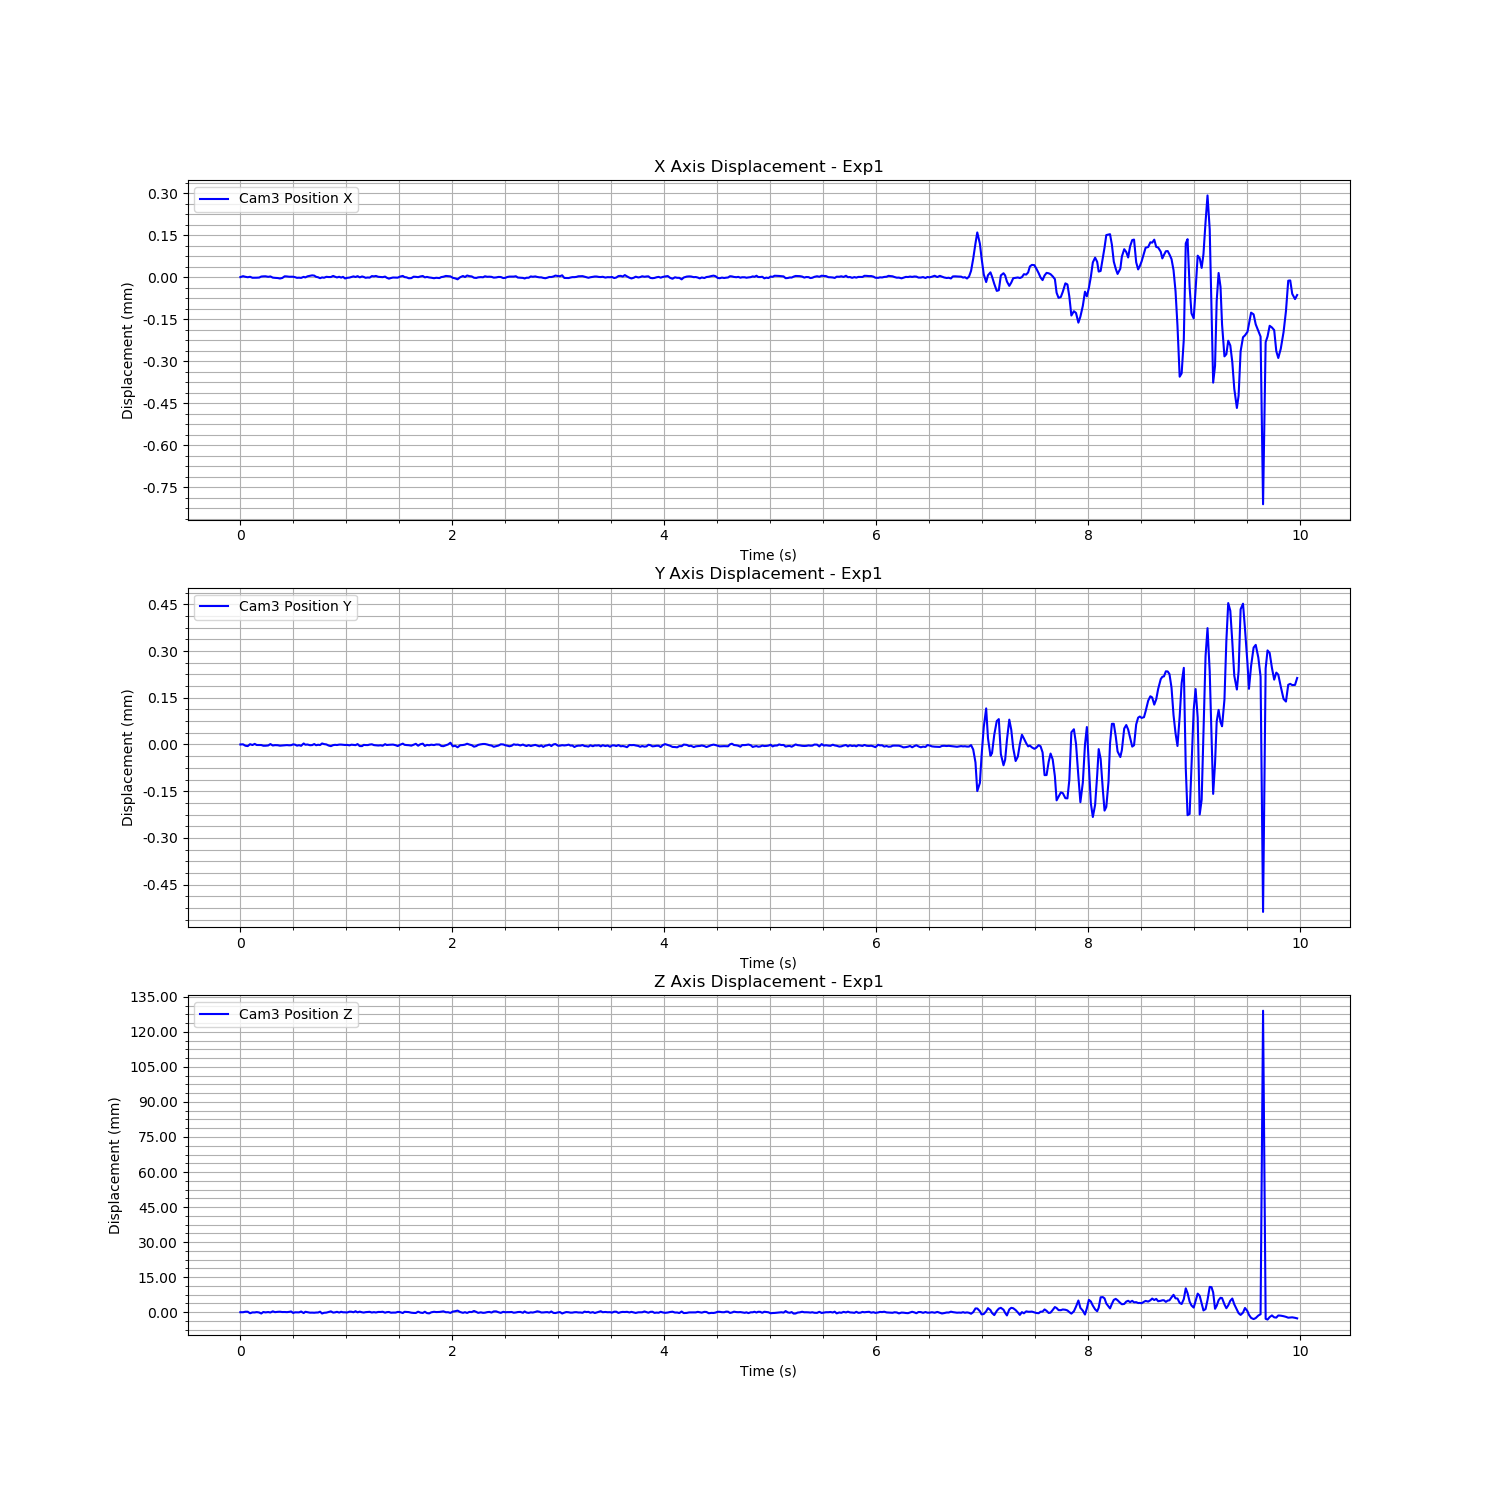

The table this chart was drawn from, first rows:
Time (s), Cam3 Fiducial ID, Cam3 Position X, Cam3 Position Y, Cam3 Position Z, Cam3 Rotation X, Cam3 Rotation Y, Cam3 Rotation Z, Cam3 Rotation W
1723889542, 0, -0.00805, -0.009569, 1.721, 0.9883, -0.007409, -0.1483, -0.03595
1723889542, 0, -0.008047, -0.009569, 1.721, 0.9882, -0.007436, -0.1486, -0.03623
1723889542, 0, -0.008049, -0.009573, 1.722, 0.9882, -0.007374, -0.1485, -0.03628
1723889542, 0, -0.00805, -0.009575, 1.722, 0.9882, -0.007437, -0.1488, -0.03632
1723889542, 0, -0.008049, -0.009568, 1.721, 0.9881, -0.007504, -0.1492, -0.03636
1723889542, 0, -0.008052, -0.009571, 1.721, 0.9882, -0.007537, -0.1489, -0.03604
1723889542, 0, -0.008052, -0.009567, 1.721, 0.9882, -0.007525, -0.1489, -0.03628
1723889542, 0, -0.008052, -0.009571, 1.722, 0.9882, -0.007441, -0.1488, -0.03596
1723889542, 0, -0.008052, -0.009571, 1.721, 0.9882, -0.007504, -0.1487, -0.03574
1723889542, 0, -0.008048, -0.009571, 1.721, 0.9881, -0.00747, -0.149, -0.03614
1723889542, 0, -0.008047, -0.009573, 1.722, 0.9882, -0.007476, -0.1487, -0.03586
1723889542, 0, -0.008047, -0.009573, 1.721, 0.9882, -0.007546, -0.1487, -0.03655
1723889542, 0, -0.008049, -0.009573, 1.722, 0.9883, -0.0075, -0.1483, -0.03627
1723889542, 0, -0.008048, -0.009568, 1.721, 0.9881, -0.007374, -0.149, -0.0363
1723889542, 0, -0.008052, -0.009573, 1.722, 0.9883, -0.007455, -0.1479, -0.03651
1723889542, 0, -0.008053, -0.009571, 1.721, 0.9881, -0.007509, -0.149, -0.03639
1723889542, 0, -0.008053, -0.009572, 1.722, 0.9882, -0.00748, -0.1487, -0.03597
1723889542, 0, -0.008055, -0.009573, 1.722, 0.9882, -0.007465, -0.1486, -0.03618
1723889542, 0, -0.008053, -0.009573, 1.722, 0.9882, -0.007469, -0.1484, -0.03614
1723889542, 0, -0.008047, -0.009572, 1.722, 0.9882, -0.007412, -0.1489, -0.03616
1723889542, 0, -0.008048, -0.009571, 1.722, 0.9882, -0.007411, -0.1489, -0.03624
1723889542, 0, -0.008049, -0.009572, 1.722, 0.9882, -0.007448, -0.1487, -0.03588
1723889542, 0, -0.008049, -0.009572, 1.722, 0.9883, -0.007399, -0.1483, -0.03587
1723889542, 0, -0.008049, -0.009569, 1.721, 0.9881, -0.00738, -0.1493, -0.03603
1723889542, 0, -0.00805, -0.00957, 1.721, 0.9882, -0.007517, -0.1488, -0.03643
1723889542, 0, -0.008053, -0.009573, 1.721, 0.9882, -0.007551, -0.1488, -0.03657
1723889542, 0, -0.008052, -0.009572, 1.721, 0.9882, -0.007452, -0.1486, -0.0359
1723889542, 0, -0.008053, -0.009574, 1.722, 0.9882, -0.007522, -0.1484, -0.03643
1723889542, 0, -0.008049, -0.009566, 1.721, 0.9881, -0.007521, -0.1491, -0.03601
1723889542, 0, -0.008051, -0.00957, 1.722, 0.9882, -0.007467, -0.1484, -0.036
1723889542, 0, -0.008047, -0.00957, 1.721, 0.9882, -0.007468, -0.1486, -0.03617
1723889542, 0, -0.008045, -0.009572, 1.721, 0.9881, -0.007535, -0.1491, -0.03625
1723889542, 0, -0.008044, -0.009571, 1.721, 0.9881, -0.007524, -0.1492, -0.03613
1723889542, 0, -0.008045, -0.009568, 1.721, 0.9881, -0.00759, -0.1491, -0.0361
1723889542, 0, -0.008049, -0.009572, 1.721, 0.9882, -0.007396, -0.1487, -0.03578
1723889542, 0, -0.008051, -0.00957, 1.721, 0.9882, -0.0074, -0.1487, -0.03613
1723889542, 0, -0.008054, -0.009571, 1.722, 0.9883, -0.007577, -0.1483, -0.03611
1723889542, 0, -0.008051, -0.009566, 1.721, 0.9881, -0.007533, -0.1491, -0.03614
1723889542, 0, -0.008052, -0.009568, 1.721, 0.9882, -0.007448, -0.149, -0.03593
1723889542, 0, -0.008049, -0.009569, 1.721, 0.9882, -0.007526, -0.149, -0.0358
1723889542, 0, -0.00805, -0.009573, 1.722, 0.9882, -0.007478, -0.1484, -0.03619
1723889542, 0, -0.00805, -0.009575, 1.722, 0.9882, -0.007501, -0.1483, -0.03639
1723889542, 0, -0.008046, -0.009571, 1.721, 0.9882, -0.007393, -0.1487, -0.0362
1723889542, 0, -0.008049, -0.009571, 1.721, 0.9882, -0.00744, -0.1487, -0.03634
1723889542, 0, -0.008051, -0.009571, 1.722, 0.9883, -0.007406, -0.1482, -0.03615
1723889542, 0, -0.008049, -0.00957, 1.721, 0.9882, -0.007448, -0.1488, -0.03626
1723889542, 0, -0.008052, -0.00957, 1.722, 0.9883, -0.007434, -0.1481, -0.03627
1723889543, 0, -0.008049, -0.00957, 1.721, 0.9883, -0.007535, -0.1482, -0.03613
1723889543, 0, -0.008055, -0.009571, 1.721, 0.9883, -0.007477, -0.1482, -0.03594
1723889543, 0, -0.008053, -0.009571, 1.721, 0.9882, -0.007501, -0.1484, -0.03638
1723889543, 0, -0.008052, -0.009572, 1.722, 0.9883, -0.00745, -0.1482, -0.03611
1723889543, 0, -0.00805, -0.00957, 1.722, 0.9882, -0.007469, -0.1487, -0.03618
1723889543, 0, -0.008047, -0.009571, 1.721, 0.9882, -0.007462, -0.1487, -0.03572
1723889543, 0, -0.00805, -0.009572, 1.722, 0.9883, -0.007472, -0.1482, -0.03641
1723889543, 0, -0.008047, -0.009568, 1.721, 0.9882, -0.007576, -0.1487, -0.03624
1723889543, 0, -0.008051, -0.009575, 1.722, 0.9882, -0.007402, -0.1486, -0.0356
1723889543, 0, -0.008048, -0.009575, 1.721, 0.9881, -0.007455, -0.1493, -0.03595
1723889543, 0, -0.008049, -0.009571, 1.721, 0.9882, -0.007507, -0.1489, -0.03621
1723889543, 0, -0.008052, -0.009571, 1.722, 0.9882, -0.007383, -0.1484, -0.0364
1723889543, 0, -0.008051, -0.009571, 1.722, 0.9881, -0.007487, -0.149, -0.03618
... 437 more rows
